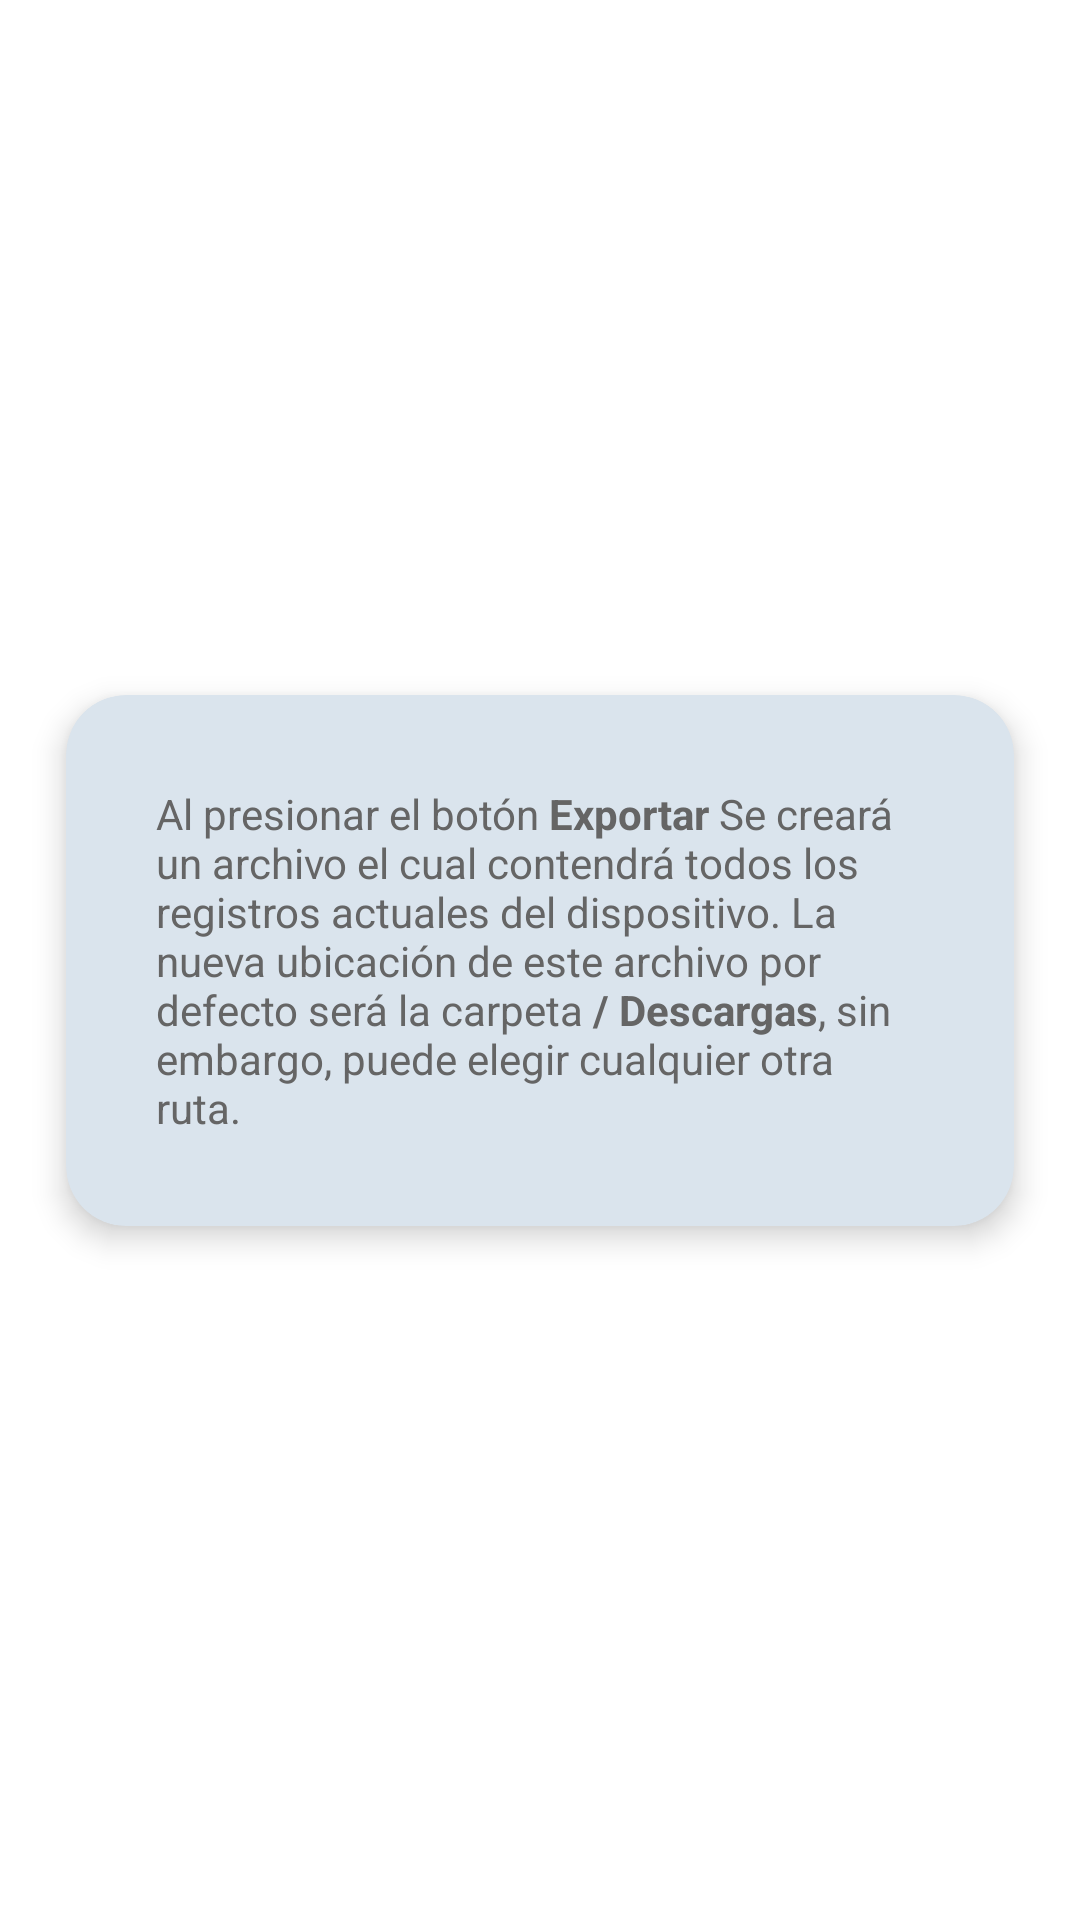

The Android layout XML behind this screen, and the referenced resources:
<!-- AndroidManifest.xml: application theme Theme.Intrameplast2022 -->
<!-- res/layout/fragment_menu3.xml -->
<?xml version="1.0" encoding="utf-8"?>
<androidx.constraintlayout.widget.ConstraintLayout xmlns:android="http://schemas.android.com/apk/res/android"
    xmlns:app="http://schemas.android.com/apk/res-auto"
    xmlns:tools="http://schemas.android.com/tools"
    android:layout_width="match_parent"
    android:layout_height="match_parent"
    android:background="@color/white"
    tools:context=".MainActivity">

    <androidx.cardview.widget.CardView
        android:id="@+id/cv_main"
        android:layout_width="match_parent"
        android:layout_height="wrap_content"
        android:layout_margin="22dp"
        app:cardBackgroundColor="@color/grey"
        app:cardCornerRadius="20dp"
        app:cardElevation="6dp"
        app:contentPadding="30dp"
        app:layout_constraintBottom_toBottomOf="parent"
        app:layout_constraintTop_toTopOf="parent"
        tools:ignore="MissingConstraints"
        tools:layout_editor_absoluteX="12dp">

        <androidx.constraintlayout.widget.ConstraintLayout
            android:layout_width="match_parent"
            android:layout_height="match_parent">

            <TextView
                android:layout_width="wrap_content"
                android:layout_height="wrap_content"
                android:text="@string/info_de_exportacion"
                android:textColor="@color/black_500" />

        </androidx.constraintlayout.widget.ConstraintLayout>

    </androidx.cardview.widget.CardView>

    <Button
        android:id="@+id/bt_3_export"
        style="@style/Widget.MaterialComponents.Button.Icon"
        android:layout_width="wrap_content"
        android:layout_height="wrap_content"
        android:text="@string/exportar"
        android:textStyle="bold"
        app:icon="@drawable/ic_send_24"
        app:layout_constraintBottom_toBottomOf="parent"
        app:layout_constraintEnd_toEndOf="parent"
        app:layout_constraintStart_toStartOf="parent"
        app:layout_constraintTop_toBottomOf="@+id/cv_main" />


</androidx.constraintlayout.widget.ConstraintLayout>
<!-- resources referenced by this layout -->
<resources>
  <color name="black_500">#656565</color>
  <color name="grey">#DAE4ED</color>
  <color name="white">#FFFFFFFF</color>
  <string name="exportar">Exportar</string>
  <string name="info_de_exportacion">Al presionar el botón <b>"Exportar"</b> Se creará un archivo el cual contendrá todos los registros actuales del dispositivo.<br /> <br />La nueva ubicación de este archivo por defecto será la carpeta <b>/ Descargas</b>, sin embargo, puede elegir cualquier otra ruta.</string>
  <style name="Theme.Intrameplast2022" parent="Theme.MaterialComponents.Light.NoActionBar">
          
          <item name="colorPrimary">@color/sky_500</item>
          <item name="colorPrimaryVariant">@color/sky_700</item>
          <item name="colorOnPrimary">@color/white</item>
          
          <item name="colorSecondary">@color/teal_200</item>
          <item name="colorSecondaryVariant">@color/teal_700</item>
          <item name="colorOnSecondary">@color/blue</item>
          
          <item name="android:statusBarColor" tools:targetApi="l">?attr/colorPrimaryVariant</item>
          
  
      </style>
  <color name="sky_500">#2E9EFE</color>
  <color name="sky_700">#1DBECE</color>
  <color name="teal_200">#FF03DAC5</color>
  <color name="teal_700">#FF018786</color>
  <color name="blue">#28CFCF</color>
</resources>
